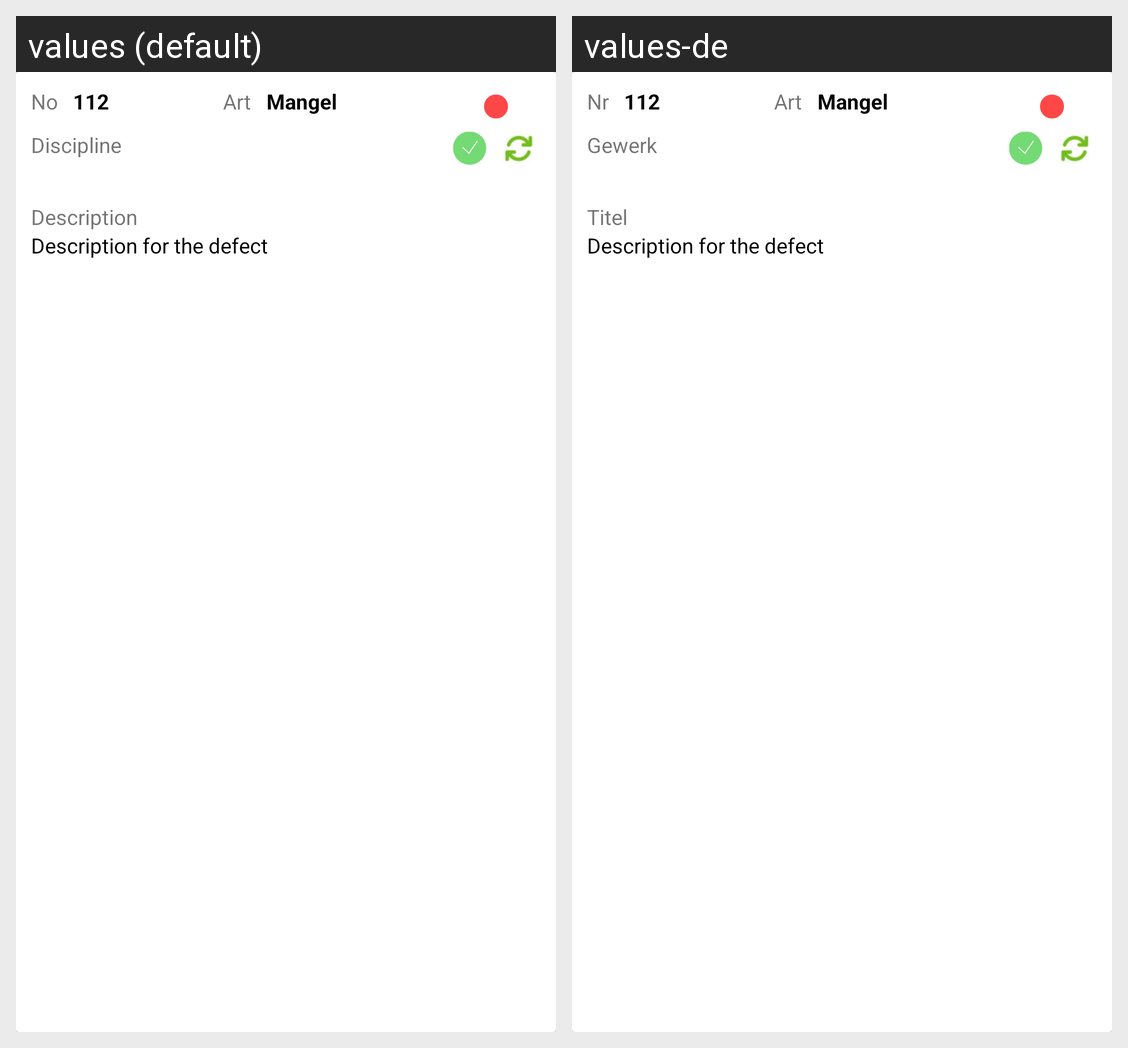

The Android screen above is rendered under two locales of the same app. Produce the string resources it draws, with the default and per-locale values.
Android screen res/layout/defect_view_item_copy.xml rendered under 2 locales, left to right: values (default), values-de. Device: Nexus 5 (rendered at 1080×1920; each locale shown at half size, 540×960, under a caption strip naming it); theme AppTheme.
Strings drawn on this screen, with the default value and each locale's value (text and hints the layout hard-codes, and strings that could not be matched under every locale, appear in the picture but are not listed):

no_defect_lisiting
  values: No
  values-de: Nr

heading_art
  values: Art
  values-de: Art

discipline
  values: Discipline
  values-de: Gewerk

description
  values: Description
  values-de: Titel
